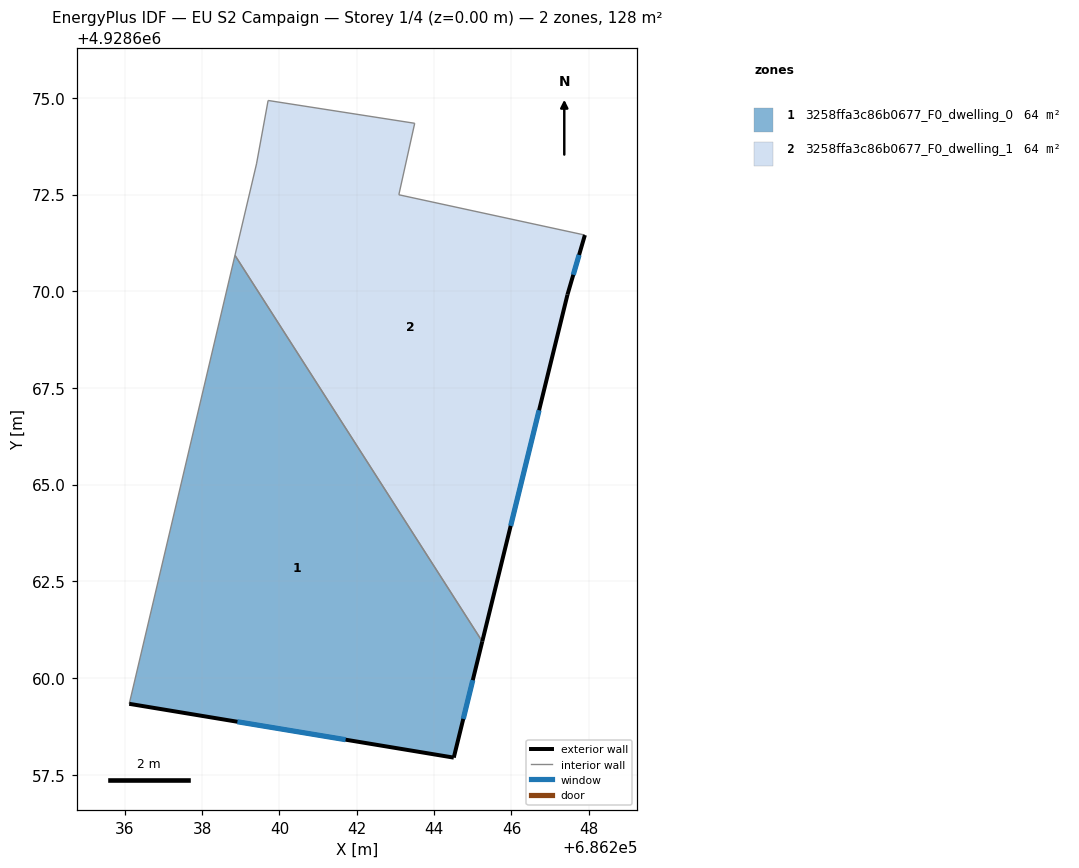
=== STOREY PLAN SPEC (per zone: floor XY polygon, exterior-wall plan segments, windows/doors) ===
zone 1: 3258ffa3c86b0677_F0_dwelling_0  (63.8 m²)
  floor: (686244.51, 4928657.94) (686245.24, 4928660.95) (686238.85, 4928670.93) (686236.12, 4928659.33)
  exterior wall: (686245.24, 4928660.95) – (686244.51, 4928657.94)  [3.1 m]
    window: (686245.00, 4928659.94) – (686244.75, 4928658.94)  [1.0 m²]
  exterior wall: (686244.51, 4928657.94) – (686236.12, 4928659.33)  [8.5 m]
    window: (686241.71, 4928658.41) – (686238.91, 4928658.87)  [2.8 m²]
  interior walls: 2
zone 2: 3258ffa3c86b0677_F0_dwelling_1  (63.8 m²)
  floor: (686245.24, 4928660.95) (686247.45, 4928669.91) (686247.90, 4928671.45) (686243.09, 4928672.49) (686243.50, 4928674.34) (686239.71, 4928674.93) (686239.41, 4928673.29) (686238.85, 4928670.93)
  exterior wall: (686247.45, 4928669.91) – (686245.24, 4928660.95)  [9.2 m]
    window: (686246.71, 4928666.92) – (686245.98, 4928663.93)  [3.1 m²]
  exterior wall: (686247.90, 4928671.45) – (686247.45, 4928669.91)  [1.6 m]
    window: (686247.75, 4928670.94) – (686247.60, 4928670.43)  [0.5 m²]
  interior walls: 6

=== DERIVED (storey summary) ===
Building: EU S2 Campaign
Storey: 1 of 4  (floor level z = 0.00 m)
Storey gross floor area: 127.6 m²
Zones on this storey: 2
  - 3258ffa3c86b0677_F0_dwelling_0: floor 63.8 m²; exterior wall 11.6 m (34.8 m²); 2 window(s) 3.9 m²; WWR 11.1%
  - 3258ffa3c86b0677_F0_dwelling_1: floor 63.8 m²; exterior wall 10.8 m (32.5 m²); 2 window(s) 3.6 m²; WWR 11.1%
Zone adjacency (shared interzone walls):
  - 3258ffa3c86b0677_F0_dwelling_0 ↔ 3258ffa3c86b0677_F0_dwelling_1